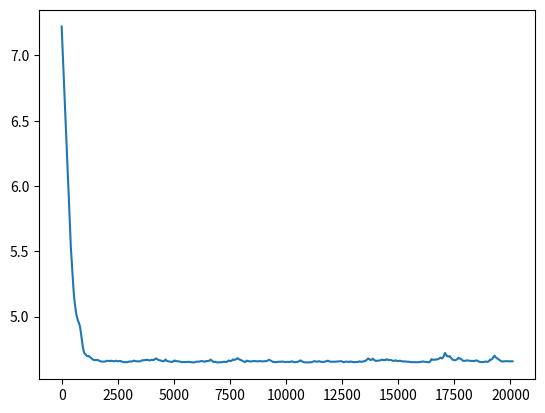

Here is the Python script that generated this plot:
# -*- coding: utf-8 -*-
"""
Created on Sat Mar 23 12:49:12 2024

@author: Alex Salce
"""

import numpy as np
import numpy.linalg as la
import matplotlib.pyplot as plt


class gdDataSARAH():
    def __init__(self, description, A, b, gd_iter, batch_size,sarah_iter,epsilon=None):
        self.description = description
        self.A = A
        self.b = b
        self.outer_iter = gd_iter        
        self.batch_size = batch_size
        self.epsilon = epsilon
        self.n = self.A.shape[0]
        self.nfeat = self.A.shape[1]
        self.Ab = np.c_[A.reshape(self.n, -1), b.reshape(self.n, 1)]
        self.sarah_iter = sarah_iter
    def Lip(self, A=None, b=None):
        A = self.A if A is None else A
        b = self.b if b is None else b
        L = 2 * la.norm(A)**2
        eta = 1/L
        return eta    
    def GradLS(self,x, A=None, b=None):
        A = self.A if A is None else A
        b = self.b if b is None else b
        err = A@x-b
        ls = A.T@err
        grad = 2 * ls/self.n   #converges
        # grad = 2 * ls          #does not converge
        return grad
    def AvgGradLS(self,x,A=None,b=None):
        A = self.A if A is None else A
        b = self.b if b is None else b
        err = A@x-b
        ls = A.T@err
        grad = 2 * ls/self.n           
        return grad
    def sGradLS(self,x, A=None, b=None):
        A = self.A if A is None else A
        b = self.b if b is None else b
        i = np.random.randint(low = 0, high = (self.n-1)) #select random index from number of observations
        randA = np.expand_dims(self.A[i], axis=0)
        randb = np.expand_dims(self.b[i], axis=0)
        grad = self.GradLS(x,randA,randb)
        return grad

def objective_function(x):
    return np.linalg.norm(S@x - t)**2

    
outer_iter = 100
inner_iter = 200

# Define Parameters
epsilon = 1e-2
seed = 123
batchsize = 1

np.random.seed(seed)

d = 5
n = 100
noise = np.random.rand(d,1)
s = np.random.rand(n,d) * 10 - 5          
t = s @ noise + np.random.randn(n,1)       #response (b)
S = np.column_stack((s, np.ones(n)))    #data (A)
x0 = np.zeros((d+1,1))
# t = s @ noise       #response (b)  NO NOISE BIAS
# S = s    #data (A) NO NOISE BIAS
# x0 = np.zeros((d,1))  #NO NOISE BIAS

dataSet1 = gdDataSARAH("Test data 1", S, t, outer_iter, 1, inner_iter, epsilon)

myData = dataSet1



#SARAH algorithm

#Least Squares Loss
wold = np.copy(x0)
eta = myData.Lip()
w_list = []
obj = []
counter = 0
for _ in range (myData.outer_iter):
    vold = myData.AvgGradLS(wold)
    w = wold.copy() - eta * vold.copy()
    obj.append(objective_function(w))
    for _ in range(0,myData.sarah_iter):
        fi_wt = myData.sGradLS(w,myData.A,myData.b)
        fi_wt_old = myData.sGradLS(wold,myData.A,myData.b)
        vnew = fi_wt - fi_wt_old + vold
        w += -eta*np.copy(vnew)
        vold = np.copy(vnew)
        w_list.append(w)
        obj.append(objective_function(w))
    i = np.random.randint(0,len(w_list))
    wold = np.copy(w_list[i])
    w_list = []

# checks
objective_function(w)
la.norm(myData.GradLS(w))


plt.plot(np.log(obj))
plt.show()

# standard gd loop to verify functionality
# np.random.seed(123)
# w = x0.copy()
# while(la.norm(myData.GradLS(w))>myData.epsilon):
#     w += -myData.Lip(myData.A, myData.b) * myData.GradLS(w)
# objective_function(w)
# la.norm(myData.GradLS(w))
  
  
